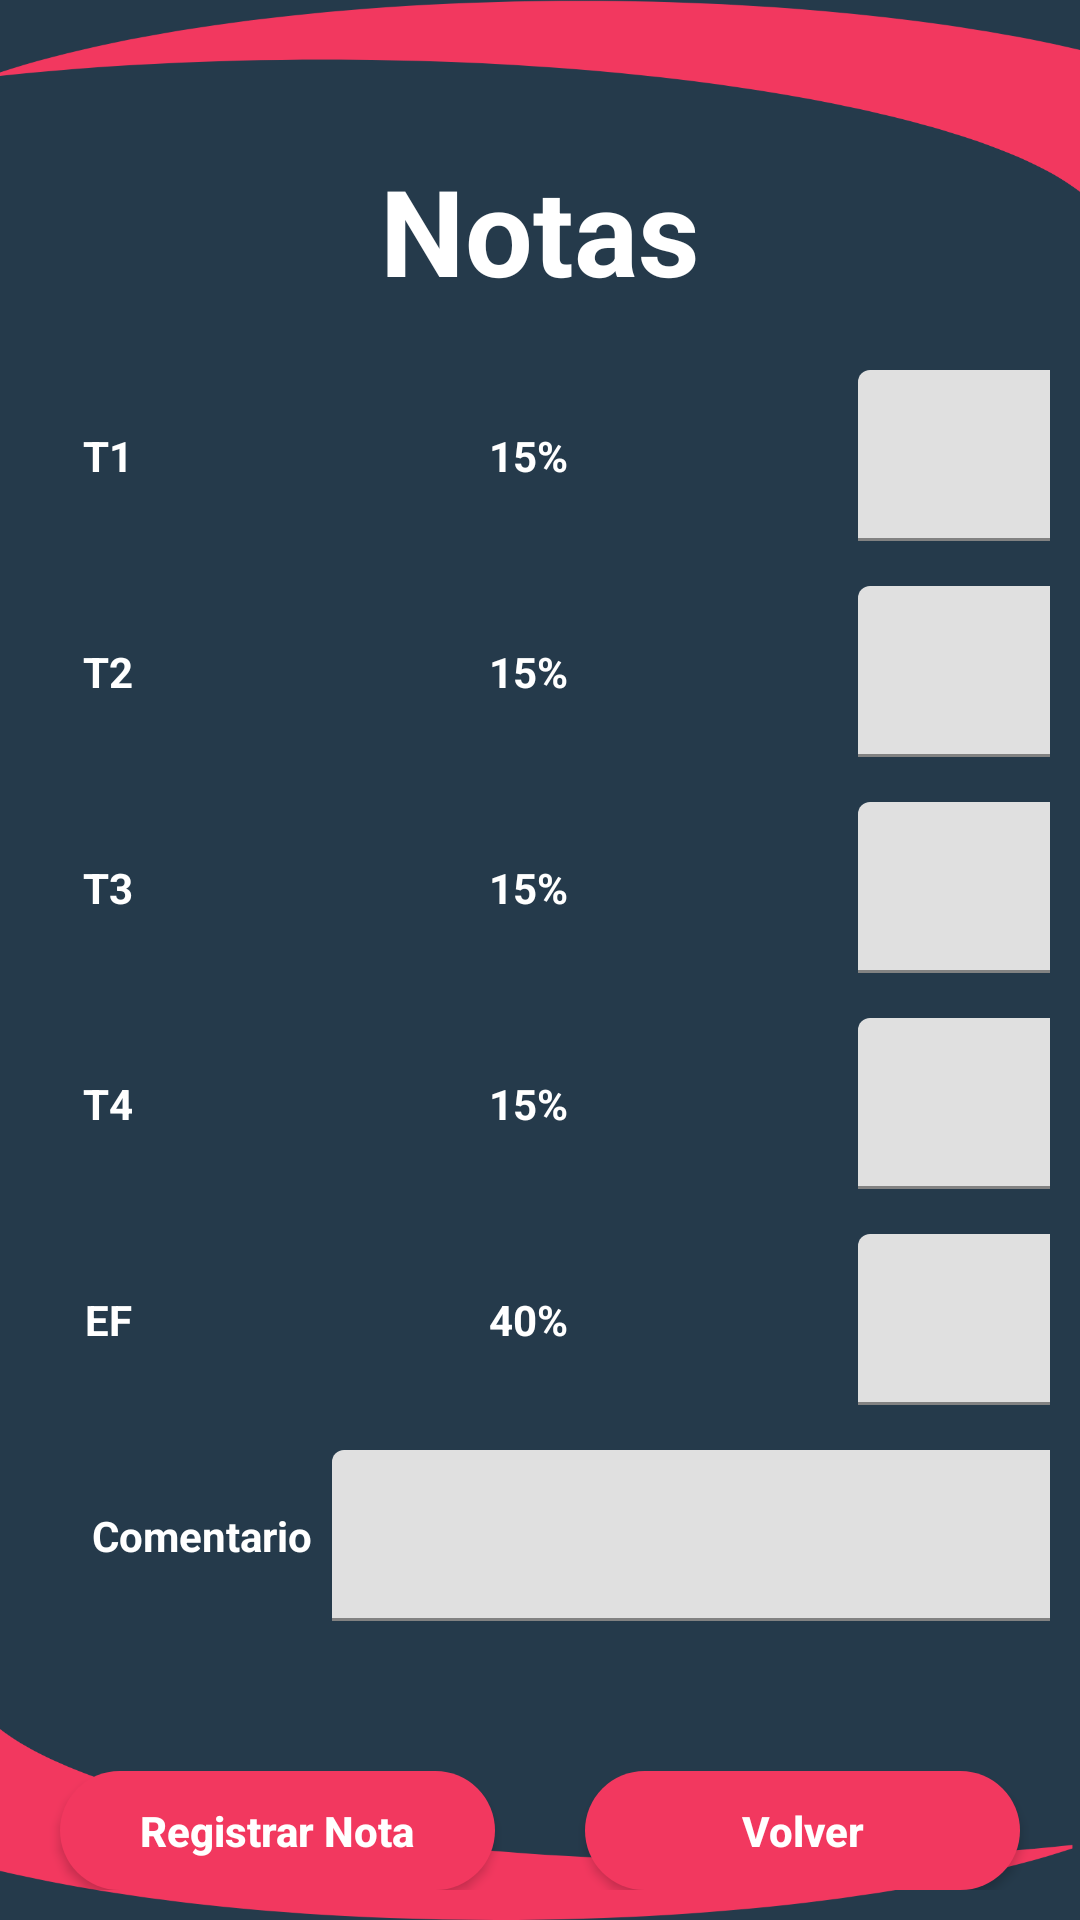

This screen was rendered from an Android layout file. Write that file and the resources it references.
<!-- AndroidManifest.xml: application theme Theme.Ejemplo1 -->
<!-- res/layout/activity_notas.xml -->
<?xml version="1.0" encoding="utf-8"?>
<androidx.constraintlayout.widget.ConstraintLayout xmlns:android="http://schemas.android.com/apk/res/android"
    xmlns:app="http://schemas.android.com/apk/res-auto"
    xmlns:tools="http://schemas.android.com/tools"
    android:layout_width="match_parent"
    android:layout_height="match_parent"
    android:background="@drawable/background"
    tools:context=".NotasActivity">

    <LinearLayout
        android:layout_width="match_parent"
        android:layout_height="match_parent"
        android:orientation="vertical"
        android:layout_margin="10dp">

        <TextView
            android:layout_width="match_parent"
            android:layout_height="wrap_content"
            android:layout_marginTop="40dp"
            android:layout_marginBottom="10dp"
            android:gravity="center_horizontal"
            android:text="@string/lbl_notas"
            android:textSize="40dp"
            android:textStyle="bold" />

        <LinearLayout
            android:layout_width="match_parent"
            android:layout_height="wrap_content"
            android:gravity="center"
            android:layout_marginTop="10dp"
            android:orientation="horizontal">

            <TextView
                android:layout_width="30dp"
                android:layout_height="25dp"
                android:text="@string/txt_t1"
                android:layout_marginLeft="170dp"
                android:layout_marginRight="5dp"
                android:gravity="center"/>

            <TextView
                android:layout_width="40dp"
                android:layout_height="wrap_content"
                android:text="@string/txt_porcentaje"
                android:layout_marginLeft="100dp"
                android:gravity="center"
                android:layout_marginRight="90dp"/>

            <com.google.android.material.textfield.TextInputLayout
                android:layout_width="83dp"
                android:layout_height="wrap_content"
                android:layout_marginRight="140dp">

                <EditText
                    android:id="@+id/txtNotaT1"
                    android:layout_width="85dp"
                    android:layout_height="57dp"
                    android:inputType="number"
                    android:maxLength="2" />
            </com.google.android.material.textfield.TextInputLayout>
        </LinearLayout>

        <LinearLayout
            android:layout_width="match_parent"
            android:layout_height="wrap_content"
            android:gravity="center"
            android:layout_marginTop="15dp"
            android:orientation="horizontal">

            <TextView
                android:layout_width="30dp"
                android:layout_height="25dp"
                android:text="@string/txt_t2"
                android:layout_marginLeft="170dp"
                android:layout_marginRight="5dp"
                android:gravity="center"/>

            <TextView
                android:layout_width="40dp"
                android:layout_height="wrap_content"
                android:text="@string/txt_porcentaje"
                android:layout_marginLeft="100dp"
                android:gravity="center"
                android:layout_marginRight="90dp"/>

            <com.google.android.material.textfield.TextInputLayout
                android:layout_width="83dp"
                android:layout_height="wrap_content"
                android:layout_marginRight="140dp">
                <EditText
                    android:id="@+id/txtNotaT2"
                    android:layout_width="85dp"
                    android:layout_height="57dp"
                    android:maxLength="2"
                    android:inputType="number"/>
            </com.google.android.material.textfield.TextInputLayout>
        </LinearLayout>
        <LinearLayout
            android:layout_width="match_parent"
            android:layout_height="wrap_content"
            android:gravity="center"
            android:layout_marginTop="15dp"
            android:orientation="horizontal">

            <TextView
                android:layout_width="30dp"
                android:layout_height="25dp"
                android:text="@string/txt_t3"
                android:layout_marginLeft="170dp"
                android:layout_marginRight="5dp"
                android:gravity="center"/>

            <TextView
                android:layout_width="40dp"
                android:layout_height="wrap_content"
                android:text="@string/txt_porcentaje"
                android:layout_marginLeft="100dp"
                android:gravity="center"
                android:layout_marginRight="90dp"/>

            <com.google.android.material.textfield.TextInputLayout
                android:layout_width="83dp"
                android:layout_height="wrap_content"
                android:layout_marginRight="140dp">
                <EditText
                    android:id="@+id/txtNotaT3"
                    android:layout_width="85dp"
                    android:layout_height="57dp"
                    android:maxLength="2"
                    android:inputType="number"/>
            </com.google.android.material.textfield.TextInputLayout>
        </LinearLayout>
        <LinearLayout
            android:layout_width="match_parent"
            android:layout_height="wrap_content"
            android:gravity="center"
            android:layout_marginTop="15dp"
            android:orientation="horizontal">

            <TextView
                android:layout_width="30dp"
                android:layout_height="25dp"
                android:text="@string/txt_t4"
                android:layout_marginLeft="170dp"
                android:layout_marginRight="5dp"
                android:gravity="center"/>

            <TextView
                android:layout_width="40dp"
                android:layout_height="wrap_content"
                android:text="@string/txt_porcentaje"
                android:layout_marginLeft="100dp"
                android:gravity="center"
                android:layout_marginRight="90dp"/>

            <com.google.android.material.textfield.TextInputLayout
                android:layout_width="83dp"
                android:layout_height="wrap_content"
                android:layout_marginRight="140dp">
                <EditText
                    android:id="@+id/txtNotaT4"
                    android:layout_width="85dp"
                    android:layout_height="57dp"
                    android:maxLength="2"
                    android:inputType="number"/>
            </com.google.android.material.textfield.TextInputLayout>
        </LinearLayout>
        <LinearLayout
            android:layout_width="match_parent"
            android:layout_height="wrap_content"
            android:gravity="center"
            android:layout_marginTop="15dp"
            android:orientation="horizontal">

            <TextView
                android:layout_width="30dp"
                android:layout_height="25dp"
                android:text="@string/txt_final"
                android:layout_marginLeft="170dp"
                android:layout_marginRight="5dp"
                android:gravity="center"/>

            <TextView
                android:layout_width="40dp"
                android:layout_height="wrap_content"
                android:text="@string/txt_porcentajefinal"
                android:layout_marginLeft="100dp"
                android:gravity="center"
                android:layout_marginRight="90dp"/>

            <com.google.android.material.textfield.TextInputLayout
                android:layout_width="83dp"
                android:layout_height="wrap_content"
                android:layout_marginRight="140dp">
                <EditText
                    android:id="@+id/txtNotaFinal"
                    android:layout_width="85dp"
                    android:layout_height="57dp"
                    android:maxLength="2"
                    android:inputType="number"/>
            </com.google.android.material.textfield.TextInputLayout>

        </LinearLayout>

        <LinearLayout
            android:layout_width="match_parent"
            android:layout_height="wrap_content"
            android:layout_marginTop="15dp"
            android:gravity="center"
            android:orientation="horizontal">
            <TextView
                android:layout_width="80dp"
                android:layout_height="wrap_content"
                android:layout_marginLeft="40dp"
                android:text="@string/txt_comentario"/>

            <com.google.android.material.textfield.TextInputLayout
                android:layout_width="259dp"
                android:layout_height="wrap_content">

                <EditText
                    android:id="@+id/txtComentario"
                    android:layout_width="match_parent"
                    android:layout_height="57dp"
                    android:maxLength="100"
                    android:inputType="text" />
            </com.google.android.material.textfield.TextInputLayout>
        </LinearLayout>

        <LinearLayout
            android:layout_width="match_parent"
            android:layout_height="wrap_content"
            android:gravity="center"
            android:layout_marginTop="50dp"
            android:orientation="horizontal">
            <Button
                android:id="@+id/btnRegistrarNota"
                android:background="@drawable/diseno_boton"
                android:layout_width="match_parent"
                android:layout_height="wrap_content"
                android:layout_weight="1"
                android:textAllCaps="false"
                android:textStyle="bold"
                android:layout_marginLeft="10dp"
                android:layout_marginRight="15dp"
                android:text="@string/btn_registrarnota"/>
            <Button
                android:id="@+id/btnCancelar"
                android:background="@drawable/diseno_boton"
                android:layout_width="match_parent"
                android:layout_height="wrap_content"
                android:layout_weight="1"
                android:textAllCaps="false"
                android:textStyle="bold"
                android:layout_marginLeft="15dp"
                android:layout_marginRight="10dp"
                android:text="@string/btn_menu"/>
        </LinearLayout>
    </LinearLayout>
</androidx.constraintlayout.widget.ConstraintLayout>
<!-- resources referenced by this layout -->
<resources>
  <!-- drawable background: png bitmap (drawable-hdpi, 35833 bytes) -->
  <!-- drawable diseno_boton (drawable) -->
  <?xml version="1.0" encoding="utf-8"?>
  <shape xmlns:android="http://schemas.android.com/apk/res/android">
      <corners
          android:radius="60dp"/>
      <solid
          android:color="#F2385F"/>
  </shape>
  <string name="btn_menu">Volver</string>
  <string name="btn_registrarnota">Registrar Nota</string>
  <string name="lbl_notas">Notas</string>
  <string name="txt_comentario">Comentario</string>
  <string name="txt_final">EF</string>
  <string name="txt_porcentaje">15%</string>
  <string name="txt_porcentajefinal">40%</string>
  <string name="txt_t1">T1</string>
  <string name="txt_t2">T2</string>
  <string name="txt_t3">T3</string>
  <string name="txt_t4">T4</string>
  <style name="Theme.Ejemplo1" parent="Theme.MaterialComponents.DayNight.NoActionBar">
          
          <item name="colorPrimary">#F2385F</item>
          <item name="colorPrimaryVariant">@color/purple_700</item>
          <item name="colorOnPrimary">@color/white</item>
          
          <item name="colorSecondary">@color/teal_200</item>
          <item name="colorSecondaryVariant">@color/teal_700</item>
          <item name="colorOnSecondary">@color/black</item>
          
          <item name="android:statusBarColor" tools:targetApi="l">?attr/colorPrimaryVariant</item>
          
          <item name="android:textColor">@color/white</item>
          <item name="android:textStyle">bold</item>
      </style>
  <!-- not gathered from this repository: default colours our renderer supplied (Android Studio template values) -->
  <color name="purple_700">#FF3700B3</color>
  <color name="teal_200">#FF03DAC5</color>
  <color name="teal_700">#FF018786</color>
  <color name="black">#FF000000</color>
  <color name="white">#FFFFFFFF</color>
</resources>
